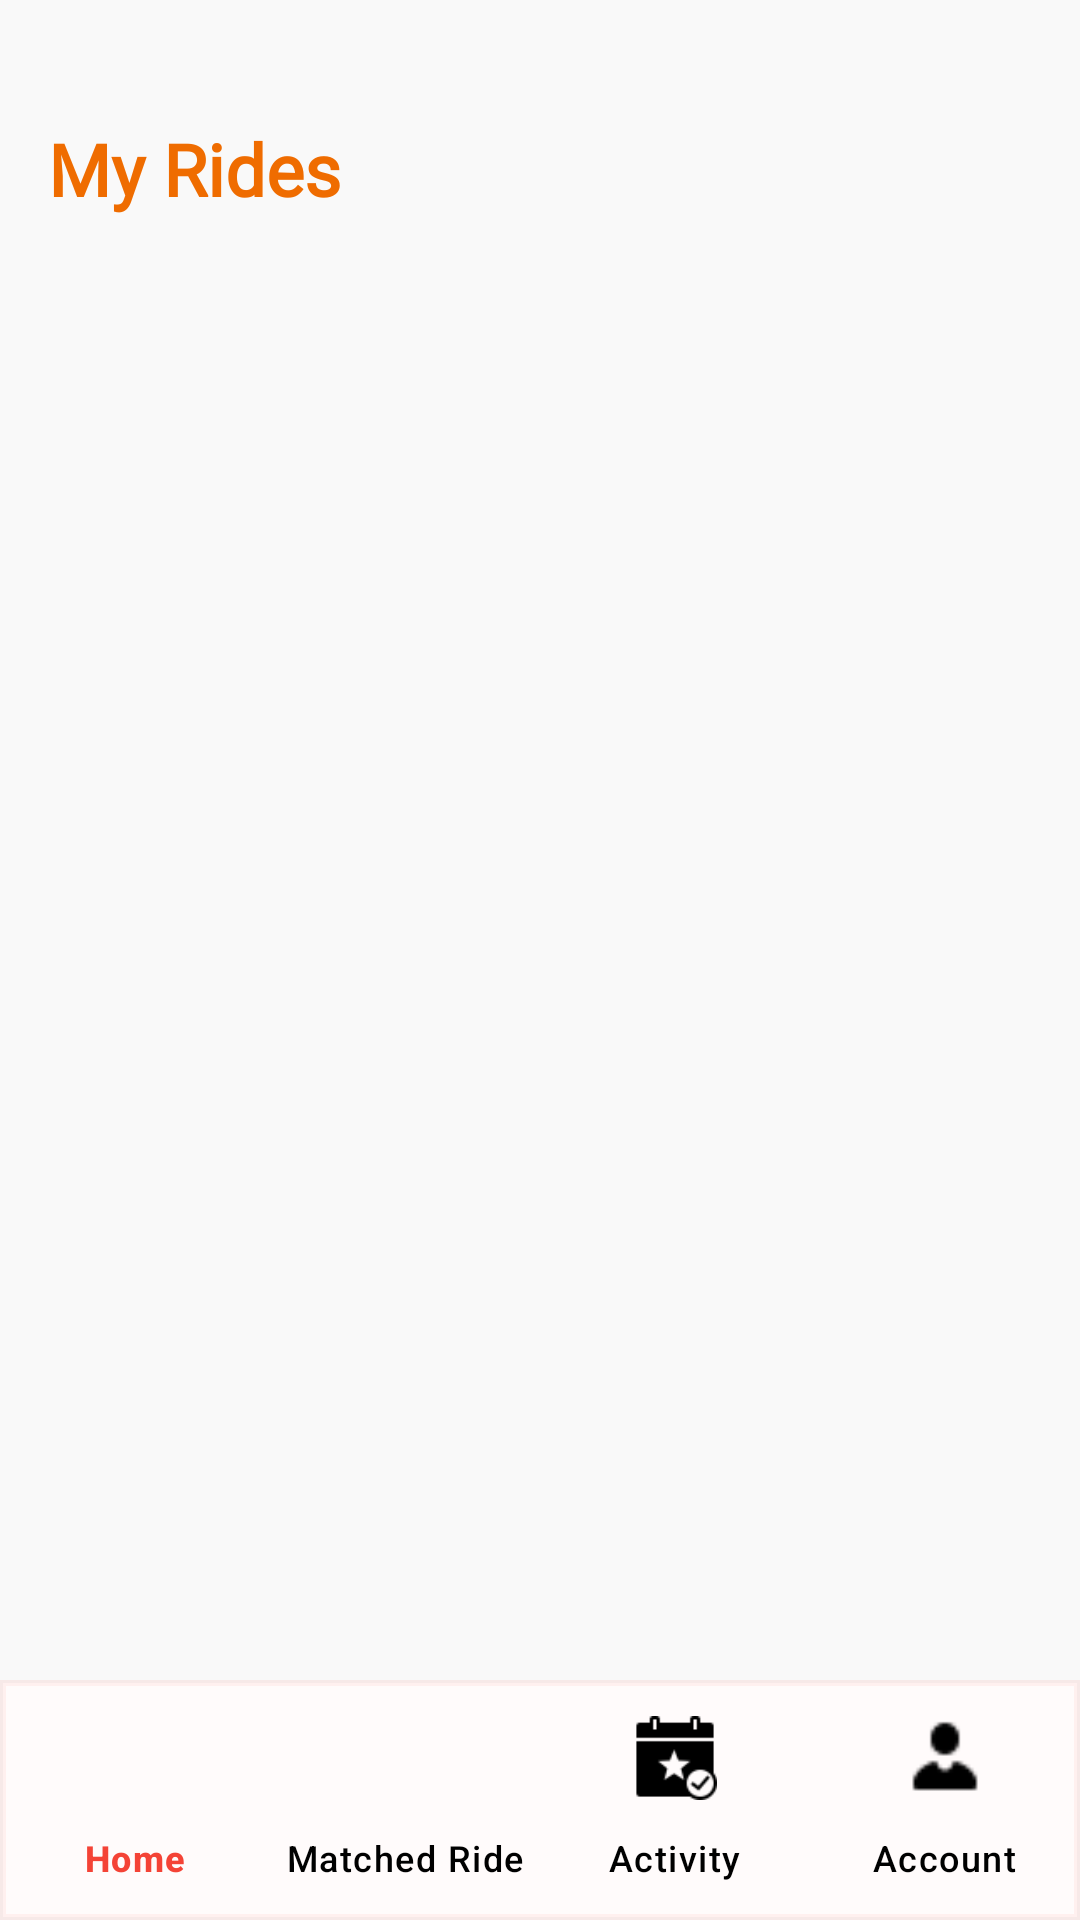

Layout XML and referenced resources for this Android screen:
<!-- AndroidManifest.xml: activity theme Theme.Vcab -->
<!-- res/layout/activity_my_rides.xml -->
<androidx.coordinatorlayout.widget.CoordinatorLayout
    xmlns:android="http://schemas.android.com/apk/res/android"
    xmlns:app="http://schemas.android.com/apk/res-auto"
    android:id="@+id/rootLayout"
    android:layout_width="match_parent"
    android:layout_height="match_parent"
    android:background="#F9F9F9">

    
    <LinearLayout
        android:id="@+id/mainContentLayout"
        android:layout_width="match_parent"
        android:layout_height="match_parent"
        android:orientation="vertical"
        android:padding="16dp"
        android:layout_marginBottom="72dp"
    app:layout_behavior="@string/appbar_scrolling_view_behavior">

    <TextView
        android:id="@+id/myRidesHeader"
        android:layout_width="match_parent"
        android:layout_height="wrap_content"
        android:text="My Rides"
        android:textSize="24sp"
        android:textStyle="bold"
        android:layout_marginTop="24dp"
        android:fontFamily="@font/roboto_black"
        android:textColor="@color/orange_700"
        android:paddingBottom="12dp" />

        <TextView
            android:id="@+id/tvNoRides"
            android:layout_width="match_parent"
            android:layout_height="wrap_content"
            android:text="No rides available"
            android:textSize="18sp"
            android:textColor="#666"
            android:gravity="center"
            android:visibility="gone"
            android:layout_marginTop="20dp"/>

    <ListView
        android:id="@+id/myRidesListView"
        android:layout_width="match_parent"
        android:layout_height="0dp"
        android:layout_weight="1"
        android:divider="@android:color/darker_gray"
        android:dividerHeight="0.5dp"
        android:clipToPadding="false"
        android:paddingBottom="12dp"/>
</LinearLayout>

    
<com.airbnb.lottie.LottieAnimationView
android:id="@+id/loadingAnimation"
android:layout_width="200dp"
android:layout_height="200dp"
android:layout_gravity="center"
android:visibility="gone"
app:lottie_rawRes="@raw/loading"
app:lottie_loop="true"
app:lottie_autoPlay="false" />

    
    <com.google.android.material.bottomnavigation.BottomNavigationView
        android:id="@+id/bottomNavigationView"
        android:layout_width="match_parent"
        android:layout_height="wrap_content"
        android:layout_gravity="bottom"
        android:background="@drawable/nav_background"
        android:fitsSystemWindows="true"
        app:itemIconSize="28dp"
        app:itemIconTint="@color/selector_nav_item_color"
        app:itemTextColor="@color/selector_nav_item_color"
        app:menu="@menu/bottom_nav_menu"
        app:labelVisibilityMode="labeled"
        app:backgroundTint="@null" />
    </androidx.coordinatorlayout.widget.CoordinatorLayout>
<!-- resources referenced by this layout -->
<resources>
  <color name="orange_700">#EF6C00</color>
  <!-- drawable nav_background (drawable) -->
  <layer-list xmlns:android="http://schemas.android.com/apk/res/android">
  
      
      <item android:bottom="0dp">
          <shape android:shape="rectangle">
              <solid android:color="#1A000000"/> 
              <size android:height="72dp"/>
          </shape>
      </item>
  
      
      <item android:top="0dp">
          <shape android:shape="rectangle">
              <solid android:color="#FFFBFB"/> 
              <stroke android:width="2dp" android:color="#C1FFEDEB"/> 
              <corners android:topLeftRadius="0dp" android:topRightRadius="0dp"/> 
          </shape>
      </item>
  
  </layer-list>
  <style name="Theme.Vcab" parent="Base.Theme.Vcab" />
  <style name="Base.Theme.Vcab" parent="Theme.Material3.Light.NoActionBar">
          
          <item name="materialButtonStyle">@style/Widget.MaterialComponents.Button</item>
  
          
          <item name="android:windowLightStatusBar">true</item>
          <item name="android:statusBarColor">@android:color/transparent</item>
          <item name="android:windowFullscreen">false</item>
      </style>
</resources>
